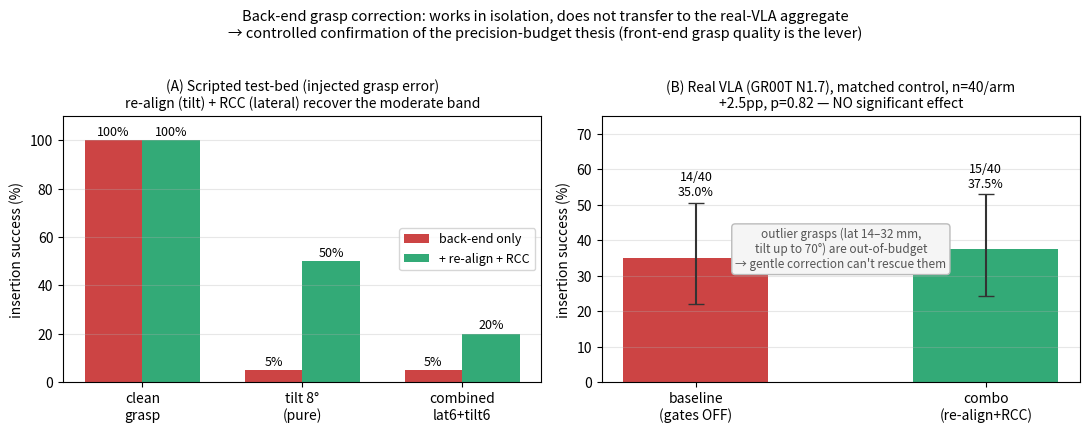

Source code (Python): (Note: this script raises an exception after producing the figure.)
# Copyright (c) 2026, The Isaac Lab Arena Project Developers (https://github.com/isaac-sim/IsaacLab-Arena/blob/main/CONTRIBUTORS.md).
# All rights reserved.
#
# SPDX-License-Identifier: Apache-2.0

import matplotlib

matplotlib.use("Agg")
import math
import matplotlib.pyplot as plt
import numpy as np


def wilson(k, n, z=1.96):
    p = k / n
    d = 1 + z * z / n
    c = (p + z * z / (2 * n)) / d
    h = z * math.sqrt(p * (1 - p) / n + z * z / (4 * n * n)) / d
    return p, p - (c - h), (c + h) - p  # rate, err_low, err_high


fig, (axL, axR) = plt.subplots(1, 2, figsize=(11, 4.2))

# --- Panel A: scripted test-bed (rigid grasp, injected error) — mechanism works ---
labels = ["clean\ngrasp", "tilt 8°\n(pure)", "combined\nlat6+tilt6"]
base = [100, 5, 5]
corr = [100, 50, 20]
x = np.arange(len(labels))
w = 0.36
axL.bar(x - w / 2, base, w, label="back-end only", color="#c44")
axL.bar(x + w / 2, corr, w, label="+ re-align + RCC", color="#3a7")
for xi, (b, c) in enumerate(zip(base, corr)):
    axL.text(xi - w / 2, b + 2, f"{b}%", ha="center", fontsize=9)
    axL.text(xi + w / 2, c + 2, f"{c}%", ha="center", fontsize=9)
axL.set_xticks(x)
axL.set_xticklabels(labels)
axL.set_ylabel("insertion success (%)")
axL.set_ylim(0, 110)
axL.set_title(
    "(A) Scripted test-bed (injected grasp error)\nre-align (tilt) + RCC (lateral) recover the moderate band",
    fontsize=10,
)
axL.legend(fontsize=9, loc="center right")
axL.grid(axis="y", alpha=0.3)

# --- Panel B: real VLA, controlled n=40 — no transfer ---
arms = ["baseline\n(gates OFF)", "combo\n(re-align+RCC)"]
rate = [35.0, 37.5]
# wilson err from 14/40, 15/40
r0, lo0, hi0 = wilson(14, 40)
r1, lo1, hi1 = wilson(15, 40)
rates = [100 * r0, 100 * r1]
errlo = [100 * lo0, 100 * lo1]
errhi = [100 * hi0, 100 * hi1]
xb = np.arange(2)
axR.bar(xb, rates, 0.5, color=["#c44", "#3a7"], yerr=[errlo, errhi], capsize=6, ecolor="#333")
for xi, rt, k in zip(xb, rates, [14, 15]):
    axR.text(xi, rt + (100 * hi0 if xi == 0 else 100 * hi1) + 2, f"{k}/40\n{rt:.1f}%", ha="center", fontsize=9)
axR.set_xticks(xb)
axR.set_xticklabels(arms)
axR.set_ylabel("insertion success (%)")
axR.set_ylim(0, 75)
axR.set_title(
    "(B) Real VLA (GR00T N1.7), matched control, n=40/arm\n+2.5pp, p=0.82 — NO significant effect", fontsize=10
)
axR.grid(axis="y", alpha=0.3)
axR.annotate(
    "outlier grasps (lat 14–32 mm,\ntilt up to 70°) are out-of-budget\n→ gentle correction can't rescue them",
    xy=(0.5, 0.5),
    xycoords="axes fraction",
    ha="center",
    va="center",
    fontsize=8.5,
    color="#555",
    bbox=dict(boxstyle="round", fc="#f5f5f5", ec="#bbb"),
)

fig.suptitle(
    "Back-end grasp correction: works in isolation, does not transfer to the real-VLA aggregate\n"
    "→ controlled confirmation of the precision-budget thesis (front-end grasp quality is the lever)",
    fontsize=10.5,
    y=1.02,
)
fig.tight_layout()
out = "figs/vdash/backend_correction_controlled.png"
fig.savefig(out, dpi=150, bbox_inches="tight")
print("saved", out)
